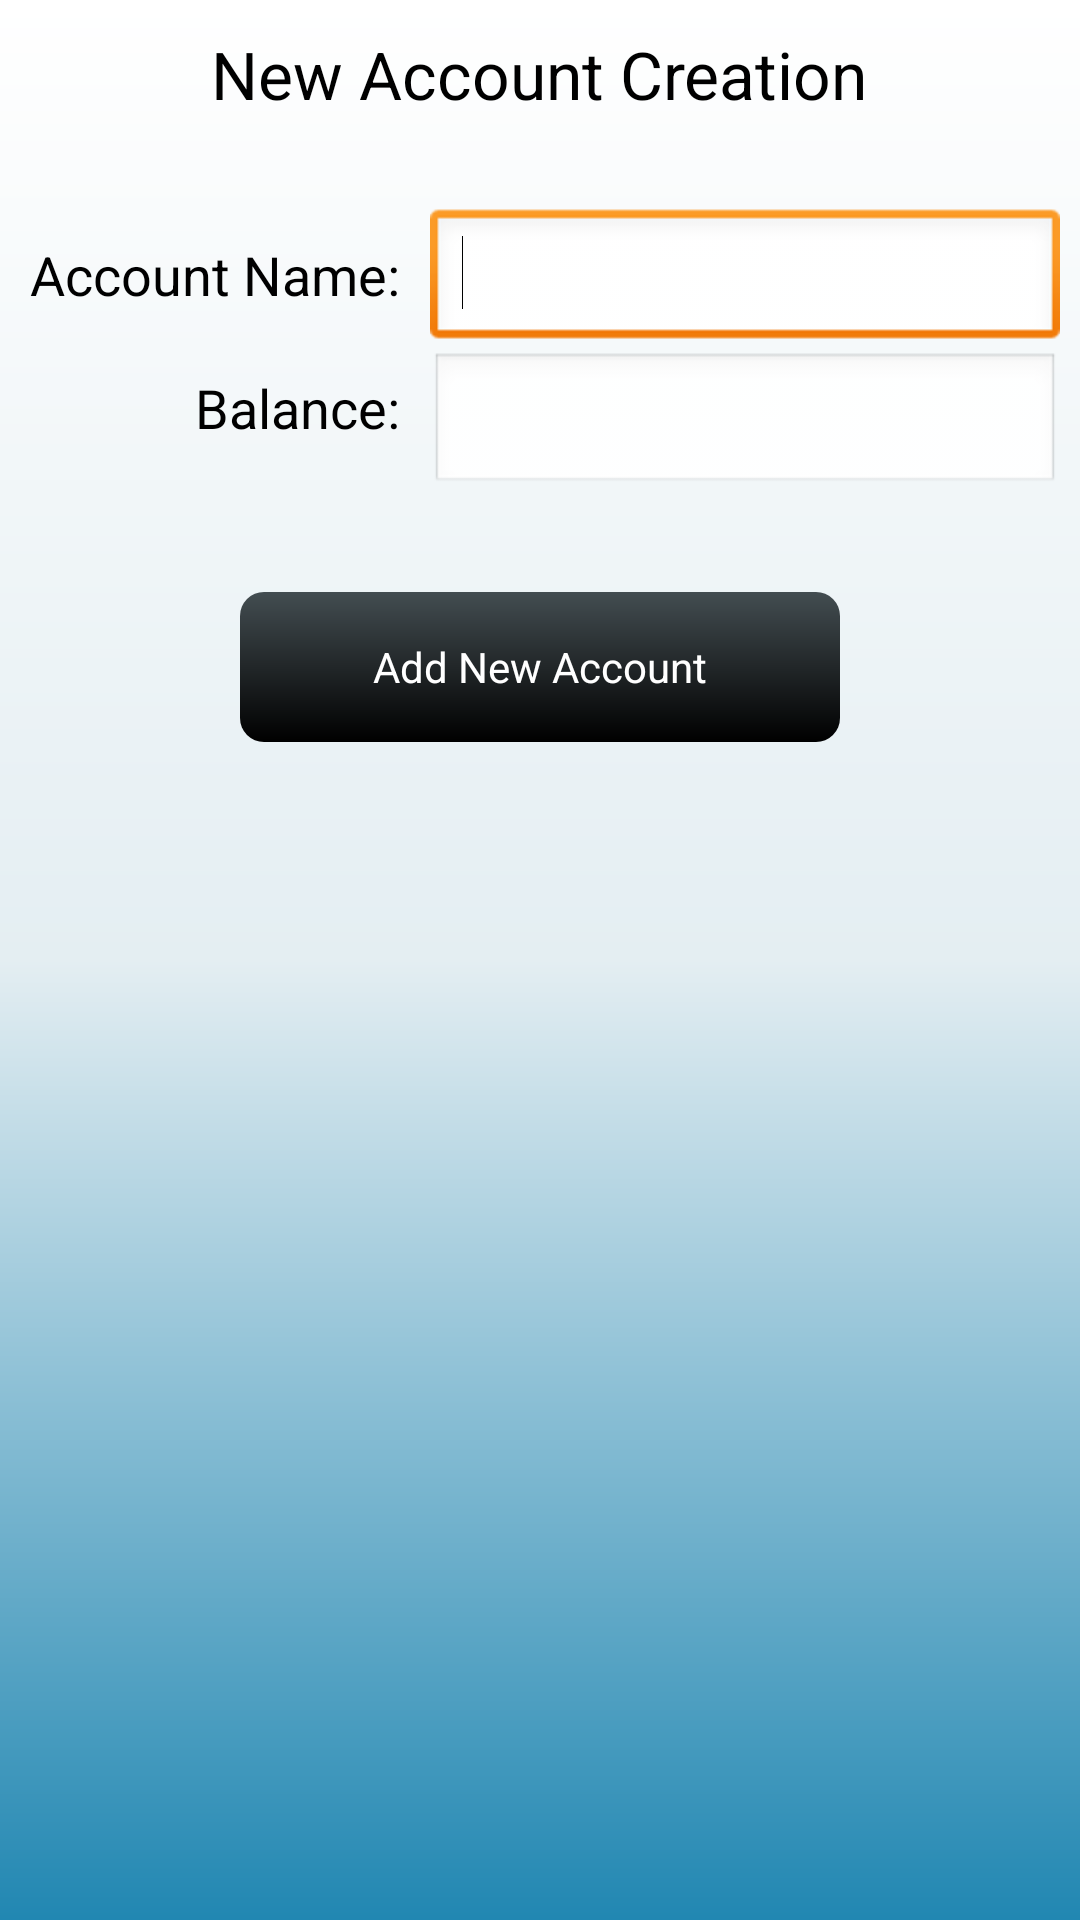

Write the Android layout XML for this screen, with the resource values it uses.
<!-- AndroidManifest.xml: application theme AppTheme -->
<!-- res/layout/activity_newaccount__page.xml -->
<LinearLayout xmlns:android="http://schemas.android.com/apk/res/android"
    xmlns:tools="http://schemas.android.com/tools"
    android:id="@+id/new_account_base_layout"
    android:layout_width="match_parent"
    android:layout_height="match_parent"
    android:background="@drawable/background"
    android:orientation="vertical" >

    <TextView
        android:id="@+id/textView1"
        android:layout_width="wrap_content"
        android:layout_height="wrap_content"
        android:layout_gravity="center_horizontal"
        android:gravity="center_horizontal"
        android:padding="10dp"
        android:text="@string/newaccount"
        android:textAppearance="?android:attr/textAppearanceLarge" />

    <LinearLayout
        android:layout_width="match_parent"
        android:layout_height="wrap_content"
        android:layout_marginTop="20dp" >

        <LinearLayout
            android:layout_width="wrap_content"
            android:layout_height="match_parent"
            android:orientation="vertical" >

            <TextView
                android:id="@+id/textView2"
                android:layout_width="wrap_content"
                android:layout_height="wrap_content"
                android:layout_gravity="right"
                android:padding="10dp"
                android:text="@string/Account_Name"
                android:textAppearance="?android:attr/textAppearanceMedium" />

            <TextView
                android:id="@+id/textView3"
                android:layout_width="wrap_content"
                android:layout_height="wrap_content"
                android:layout_gravity="right"
                android:padding="10dp"
                android:text="@string/Balance"
                android:textAppearance="?android:attr/textAppearanceMedium" />

        </LinearLayout>

        <LinearLayout
            android:layout_width="wrap_content"
            android:layout_height="match_parent"
            android:orientation="vertical" >

            <EditText
                android:id="@+id/accountnm"
                android:layout_width="wrap_content"
                android:layout_height="wrap_content"
                android:ems="10" >

                <requestFocus />
            </EditText>

            <EditText
                android:id="@+id/accountbal"
                android:layout_width="wrap_content"
                android:layout_height="wrap_content"
                android:ems="10"
                android:gravity="center_vertical|fill_horizontal"
                android:inputType="numberDecimal" />

        </LinearLayout>

    </LinearLayout>

    <Button
        android:id="@+id/button1"
        android:layout_width="wrap_content"
        android:layout_height="wrap_content"
        android:layout_gravity="center"
        android:layout_marginTop="32dp"
        android:background="@drawable/button_bg"
        android:height="50dp"
        android:onClick="saveAccount"
        android:text="@string/add_Account"
        android:textColor="#FFFFFF"
        android:width="200dp" />

</LinearLayout>
<!-- resources referenced by this layout -->
<resources>
  <!-- drawable background (drawable-hdpi) -->
  <?xml version="1.0" encoding="utf-8"?>
  <shape xmlns:android="http://schemas.android.com/apk/res/android"
      android:shape="rectangle">
    
    <gradient
        android:startColor="#FFFFFF"
        android:centerColor="#E4EEF2"
        android:endColor="#2187B2"
        android:angle="270" />
  </shape>
  <!-- drawable button_bg (drawable-hdpi) -->
  <?xml version="1.0" encoding="utf-8"?>
  <shape xmlns:android="http://schemas.android.com/apk/res/android"
      android:shape="rectangle">
    
  <gradient
        android:startColor="#434D51"
        
        android:endColor="#000000"
        android:angle="270" />
  <corners android:topLeftRadius="8dp"
      android:topRightRadius="8dp"
      android:bottomLeftRadius="8dp"
      android:bottomRightRadius="8dp"/>
  
  </shape>
  <string name="Account_Name">Account Name:</string>
  <string name="Balance">Balance:</string>
  <string name="add_Account">Add New Account</string>
  <string name="newaccount">New Account Creation</string>
  <style name="AppTheme" parent="@android:style/Theme.Light.NoTitleBar" />
</resources>
